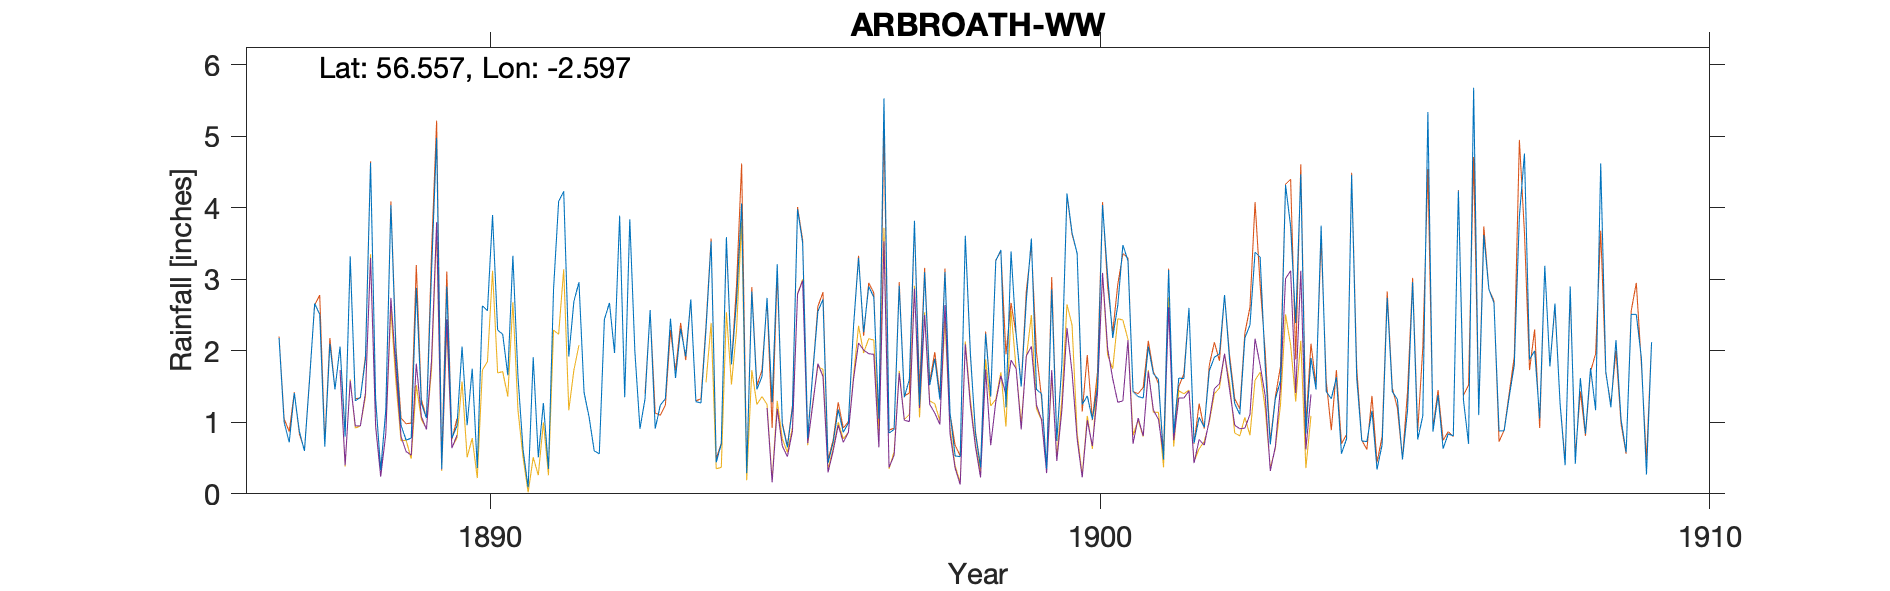

The data file committed next to this chart (first rows):
ARBROATH WATER WORKS, , , , , , , , , , , , , , , , , , , , , , , 
Grid ref, NO634407, Long, -2.597, Lat, 56.56, Elevation, 58, ft, , , , , , , , , , , , , , , 
Station no, RR1830, , , , , , , , , , , , , , , , , , , , , , 
, 1880, 1881, 1882, 1883, 1884, 1885, 1886, 1887, 1888, 1889, 1890, 1891, 1892, 1893, 1894, 1895, 1896, 1897, 1898, 1899, 1900, 1901, 1902
January, , , , , , , , 2.18, 2.06, 0.96, 2.06, 0.62, 1.42, 1.33, 2.31, 2.74, 0.43, 0.85, 1.13, 3.39, 3.65, 1.43, 0.71
February, , , , , , , , 1, 0.8, 0.75, 0.96, 0.09, 1.07, 2.57, 3.53, 1.28, 0.72, 0.9, 0.53, 2.23, 3.36, 1.36, 1.07
March, , , , , , , , 0.72, 3.32, 0.78, 1.75, 1.91, 0.6, 0.91, 0.44, 3.21, 1.18, 2.91, 0.52, 1.5, 1.25, 1.34, 0.93
April, , , , , , , , 1.41, 1.3, 2.88, 0.36, 0.51, 0.56, 1.24, 0.7, 0.97, 0.86, 1.35, 3.61, 2.7, 1.37, 2.06, 1.72
May, , , , , , , , 0.87, 1.35, 1.26, 2.63, 1.27, 2.44, 1.33, 3.59, 0.65, 0.99, 1.6, 1.97, 3.57, 1.04, 1.68, 1.91
June, , , , , , , , 0.6, 1.88, 1.06, 2.56, 0.35, 2.67, 2.45, 1.81, 1.2, 2.33, 3.82, 0.84, 1.46, 1.49, 1.6, 1.96
July, , , , , , , , 1.59, 4.63, 3.11, 3.9, 2.86, 1.97, 1.62, 2.7, 3.98, 3.3, 1.24, 0.37, 1.4, 4.04, 0.48, 2.78
August, , , , , , , , 2.66, 1.33, 4.98, 2.29, 4.09, 3.89, 2.31, 4.06, 3.51, 2.26, 3.1, 2.24, 0.35, 3.05, 3.13, 1.86
September, , , , , , , , 2.51, 0.33, 0.35, 2.23, 4.23, 1.35, 1.92, 0.29, 0.78, 2.9, 1.52, 1.36, 2.86, 2.18, 0.85, 1.26
October, , , , , , , , 0.66, 1.18, 2.9, 1.66, 1.92, 3.84, 2.72, 2.83, 1.7, 2.75, 1.89, 3.26, 0.74, 2.64, 1.62, 1.11
November, , , , , , , , 2.1, 4.04, 0.78, 3.33, 2.69, 1.99, 1.29, 1.46, 2.55, 1.05, 1.32, 3.41, 1.81, 3.48, 1.61, 2.18
December, , , , , , , , 1.46, 1.96, 0.95, 1.64, 2.96, 0.91, 1.27, 1.64, 2.72, 5.53, 3.1, 1.21, 4.2, 3.26, 2.6, 2.36
Total, , , , , , , , 17.76, 24.18, 20.76, 25.37, 23.5, 22.71, 20.96, 25.36, 25.29, 24.3, 23.6, 20.45, 26.21, 30.81, 19.76, 19.85
